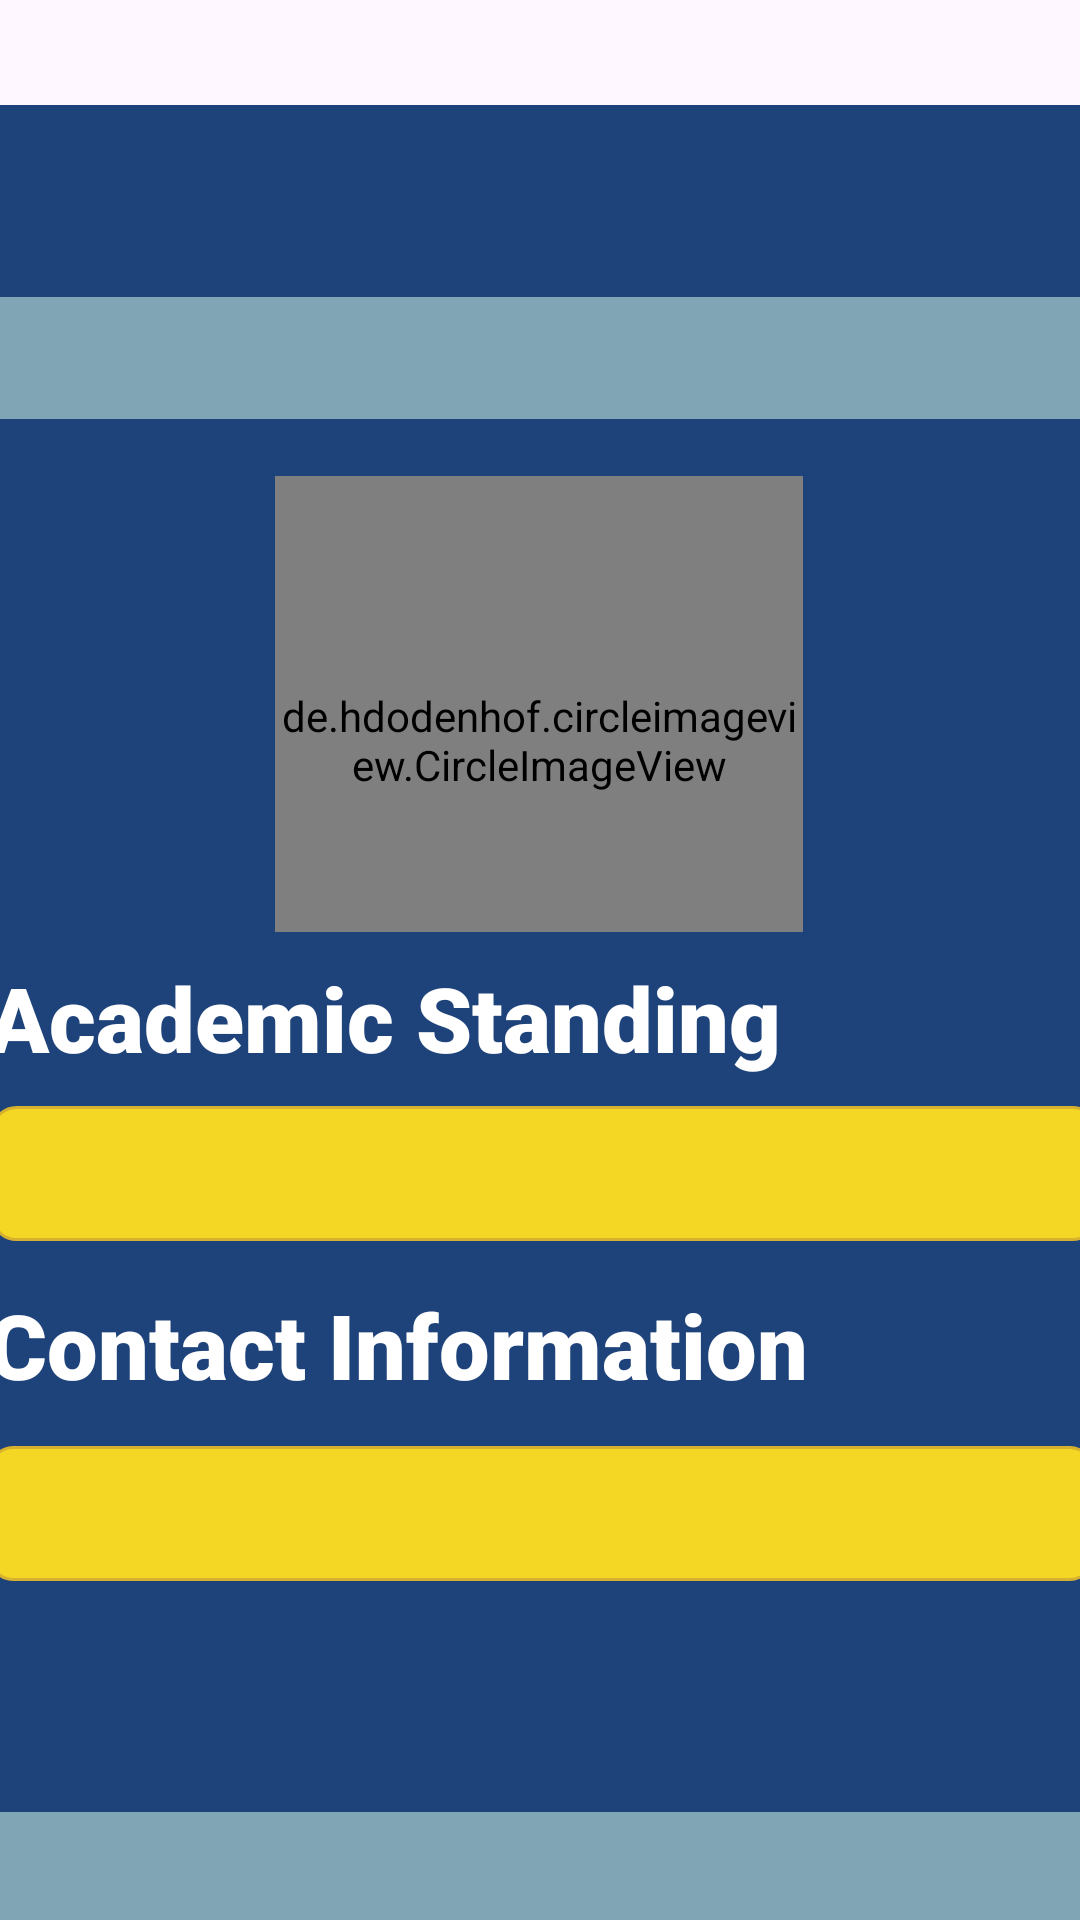

Here is an Android app screen rendered from its layout file. Give the layout XML and the strings, colors and styles it references.
<!-- AndroidManifest.xml: application theme Theme.Sjp_app -->
<!-- res/layout/profile.xml -->
<?xml version="1.0" encoding="utf-8"?>
<androidx.drawerlayout.widget.DrawerLayout xmlns:android="http://schemas.android.com/apk/res/android"
    xmlns:app="http://schemas.android.com/apk/res-auto"
    xmlns:tools="http://schemas.android.com/tools"
    android:id="@+id/drawer_layout"
    android:layout_width="match_parent"
    android:layout_height="match_parent"
    >

    
    <androidx.constraintlayout.widget.ConstraintLayout
        android:layout_width="match_parent"
        android:layout_height="match_parent">

        
        <androidx.appcompat.widget.Toolbar
            android:id="@+id/toolbar"
            android:layout_width="0dp"
            android:layout_height="?attr/actionBarSize"
            android:layout_marginTop="35dp"
            android:background="#1E427A"
            android:theme="@style/ThemeOverlay.AppCompat.Dark.ActionBar"
            app:layout_constraintEnd_toEndOf="parent"
            app:layout_constraintStart_toStartOf="parent"
            app:layout_constraintTop_toTopOf="parent" />

        
        <androidx.constraintlayout.widget.ConstraintLayout
            android:id="@+id/main_content_container"
            android:layout_width="0dp"
            android:layout_height="0dp"
            app:layout_constraintBottom_toBottomOf="parent"
            app:layout_constraintEnd_toEndOf="parent"
            app:layout_constraintStart_toStartOf="parent"
            app:layout_constraintTop_toBottomOf="@id/toolbar"
            tools:context=".MainActivity">

            
            <View
                android:id="@+id/background_view"
                android:layout_width="0dp"
                android:layout_height="0dp"
                android:background="@drawable/bg_rec"
                app:layout_constraintBottom_toBottomOf="parent"
                app:layout_constraintEnd_toEndOf="parent"
                app:layout_constraintStart_toStartOf="parent"
                app:layout_constraintTop_toTopOf="parent" />

            
            <View
                android:id="@+id/info_box"
                android:layout_width="381dp"
                android:layout_height="305dp"
                android:layout_margin="8dp"
                android:background="@drawable/box_item"
                app:layout_constraintBottom_toBottomOf="parent"
                app:layout_constraintEnd_toEndOf="parent"
                app:layout_constraintStart_toStartOf="parent"
                app:layout_constraintTop_toTopOf="parent"
                app:layout_constraintVertical_bias="0.149" />

            <de.hdodenhof.circleimageview.CircleImageView
                android:id="@+id/profile_image"
                android:layout_width="176dp"
                android:layout_height="176dp"
                android:src="@drawable/img"
                app:civ_border_color="#000"
                app:civ_border_width="2dp"
                app:layout_constraintBottom_toBottomOf="@+id/info_box"
                app:layout_constraintEnd_toEndOf="@+id/info_box"
                app:layout_constraintHorizontal_bias="0.497"
                app:layout_constraintStart_toStartOf="@+id/info_box"
                app:layout_constraintTop_toTopOf="@+id/info_box"
                app:layout_constraintVertical_bias="0.147" />

            <TextView
                android:id="@+id/name"
                android:layout_width="wrap_content"
                android:layout_height="wrap_content"
                android:fontFamily="sans-serif-black"
                android:text="Juan Dela Cruz"
                android:textColor="@color/white"
                android:textSize="40dp"
                app:layout_constraintBottom_toBottomOf="@+id/info_box"
                app:layout_constraintEnd_toEndOf="@+id/info_box"
                app:layout_constraintHorizontal_bias="0.495"
                app:layout_constraintStart_toStartOf="@+id/info_box"
                app:layout_constraintTop_toTopOf="@+id/info_box"
                app:layout_constraintVertical_bias="0.773" />

            <TextView
                android:id="@+id/course_id"
                android:layout_width="wrap_content"
                android:layout_height="wrap_content"
                android:text="BSIT 1111-1111"
                android:textColor="@color/white"
                android:textSize="30dp"
                app:layout_constraintBottom_toBottomOf="@+id/info_box"
                app:layout_constraintEnd_toEndOf="@+id/info_box"
                app:layout_constraintHorizontal_bias="0.497"
                app:layout_constraintStart_toStartOf="@+id/info_box"
                app:layout_constraintTop_toTopOf="@+id/info_box"
                app:layout_constraintVertical_bias="0.935" />

            <View
                android:id="@+id/academicS_box"
                android:layout_width="382dp"
                android:layout_height="190dp"
                android:layout_margin="8dp"
                android:background="@drawable/box_item"
                app:layout_constraintBottom_toBottomOf="parent"
                app:layout_constraintEnd_toEndOf="parent"
                app:layout_constraintHorizontal_bias="0.488"
                app:layout_constraintStart_toStartOf="parent"
                app:layout_constraintTop_toTopOf="parent"
                app:layout_constraintVertical_bias="0.608" />

            <TextView
                android:id="@+id/academicS_item"
                android:layout_width="369dp"
                android:layout_height="45dp"
                android:background="@drawable/item"
                android:text=""
                app:layout_constraintBottom_toBottomOf="@+id/academicS_box"
                app:layout_constraintEnd_toEndOf="@+id/academicS_box"
                app:layout_constraintHorizontal_bias="0.538"
                app:layout_constraintStart_toStartOf="@+id/academicS_box"
                app:layout_constraintTop_toTopOf="@+id/academicS_box"
                app:layout_constraintVertical_bias="0.4" />

            <TextView
                android:id="@+id/academic_standing"
                android:layout_width="wrap_content"
                android:layout_height="wrap_content"
                android:fontFamily="sans-serif-black"
                android:text="Academic Standing"
                android:textColor="@color/white"
                android:textSize="30dp"
                app:layout_constraintBottom_toBottomOf="@+id/academicS_box"
                app:layout_constraintEnd_toEndOf="@+id/academicS_box"
                app:layout_constraintHorizontal_bias="0.051"
                app:layout_constraintStart_toStartOf="@+id/academicS_box"
                app:layout_constraintTop_toTopOf="@+id/academicS_box"
                app:layout_constraintVertical_bias="0.056" />

            <View
                android:id="@+id/contact_info"
                android:layout_width="382dp"
                android:layout_height="190dp"
                android:layout_margin="8dp"
                android:background="@drawable/box_item"
                app:layout_constraintBottom_toBottomOf="parent"
                app:layout_constraintEnd_toEndOf="parent"
                app:layout_constraintHorizontal_bias="0.511"
                app:layout_constraintStart_toStartOf="parent"
                app:layout_constraintTop_toTopOf="parent"
                app:layout_constraintVertical_bias="0.916" />

            <TextView
                android:id="@+id/contact"
                android:layout_width="wrap_content"
                android:layout_height="wrap_content"
                android:fontFamily="sans-serif-black"
                android:text="Contact Information"
                android:textColor="@color/white"
                android:textSize="30dp"
                app:layout_constraintBottom_toBottomOf="@+id/contact_info"
                app:layout_constraintEnd_toEndOf="@+id/contact_info"
                app:layout_constraintHorizontal_bias="0.064"
                app:layout_constraintStart_toStartOf="@+id/contact_info"
                app:layout_constraintTop_toTopOf="@+id/contact_info"
                app:layout_constraintVertical_bias="0.093" />

            <TextView
                android:id="@+id/contact_item"
                android:layout_width="369dp"
                android:layout_height="45dp"
                android:background="@drawable/item"
                android:text=""
                app:layout_constraintBottom_toBottomOf="@+id/contact_info"
                app:layout_constraintEnd_toEndOf="@+id/contact_info"
                app:layout_constraintHorizontal_bias="0.538"
                app:layout_constraintStart_toStartOf="@+id/contact_info"
                app:layout_constraintTop_toTopOf="@+id/contact_info"
                app:layout_constraintVertical_bias="0.468" />

        </androidx.constraintlayout.widget.ConstraintLayout>
        

    </androidx.constraintlayout.widget.ConstraintLayout>

    
    <com.google.android.material.navigation.NavigationView
        android:id="@+id/navigation_view"
        android:layout_width="wrap_content"
        android:layout_height="match_parent"
        android:layout_gravity="start"
        app:headerLayout="@layout/drawer_header"
        app:menu="@menu/drawer_menu" />

</androidx.drawerlayout.widget.DrawerLayout>
<!-- res/layout/drawer_header.xml (included above) -->
<?xml version="1.0" encoding="utf-8"?>
<LinearLayout xmlns:android="http://schemas.android.com/apk/res/android"
    android:orientation="vertical"
    android:padding="16dp"
    android:layout_width="match_parent"
    android:layout_height="160dp"
    android:gravity="bottom">

    <TextView
        android:id="@+id/header_username"
        android:layout_width="wrap_content"
        android:layout_height="wrap_content"
        android:text="Welcome, User"
        android:textColor="@color/black"
        android:textSize="18sp"
        android:textStyle="bold"/>
</LinearLayout>
<!-- resources referenced by this layout -->
<resources>
  <!-- drawable bg_rec (drawable) -->
  <?xml version="1.0" encoding="utf-8"?>
  <shape xmlns:android="http://schemas.android.com/apk/res/android"
      android:shape="rectangle">
  
  
      <solid android:color="#80A5B4" />
  
  </shape>
  <!-- drawable box_item (drawable) -->
  <?xml version="1.0" encoding="utf-8"?>
  <shape xmlns:android="http://schemas.android.com/apk/res/android"
      android:shape="rectangle">
      <solid android:color="#1E427A" />  
      <corners android:radius="10dp" />
      <padding android:top="8dp" android:bottom="8dp" android:left="8dp" android:right="8dp"/>
  </shape>
  <!-- drawable img: png bitmap (drawable, 36939 bytes) -->
  <!-- drawable item (drawable) -->
  <?xml version="1.0" encoding="utf-8"?>
  <shape xmlns:android="http://schemas.android.com/apk/res/android"
      android:shape="rectangle">
      <solid android:color="#F3D724" />  
      <corners android:radius="8dp" />
      <stroke android:width="1dp" android:color="#D6B02F" />
      <padding android:left="8dp" android:right="8dp" android:top="6dp" android:bottom="6dp"/>
  </shape>
  <style name="Theme.Sjp_app" parent="Base.Theme.Sjp_app" />
  <style name="Base.Theme.Sjp_app" parent="Theme.Material3.DayNight.NoActionBar">
          
          
      </style>
  <!-- not gathered from this repository: default colours our renderer supplied (Android Studio template values) -->
  <color name="black">#FF000000</color>
  <color name="white">#FFFFFFFF</color>
</resources>
